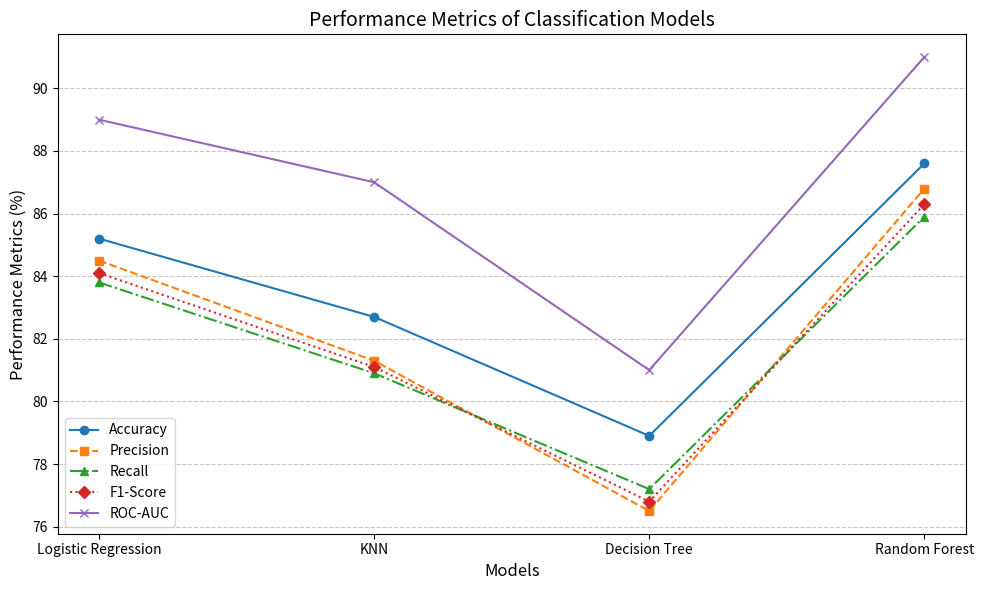

Recreate this plot in Python.
import matplotlib.pyplot as plt

# Data from Section 3.1
models = ['Logistic Regression', 'KNN', 'Decision Tree', 'Random Forest']
accuracy = [85.2, 82.7, 78.9, 87.6]
precision = [84.5, 81.3, 76.5, 86.8]
recall = [83.8, 80.9, 77.2, 85.9]
f1_score = [84.1, 81.1, 76.8, 86.3]
roc_auc = [89, 87, 81, 91]  # ROC-AUC scaled to percentages for consistency

# Create a line plot
plt.figure(figsize=(10, 6))

# Plot each metric
plt.plot(models, accuracy, marker='o', label='Accuracy', linestyle='-')
plt.plot(models, precision, marker='s', label='Precision', linestyle='--')
plt.plot(models, recall, marker='^', label='Recall', linestyle='-.')
plt.plot(models, f1_score, marker='D', label='F1-Score', linestyle=':')
plt.plot(models, roc_auc, marker='x', label='ROC-AUC', linestyle='-')

# Add labels, title, and legend
plt.xlabel('Models', fontsize=12)
plt.ylabel('Performance Metrics (%)', fontsize=12)
plt.title('Performance Metrics of Classification Models', fontsize=14)
plt.xticks(fontsize=10)
plt.yticks(fontsize=10)
plt.legend(fontsize=10)
plt.grid(axis='y', linestyle='--', alpha=0.7)

# Tight layout for better spacing
plt.tight_layout()

# Show the plot
plt.show()
